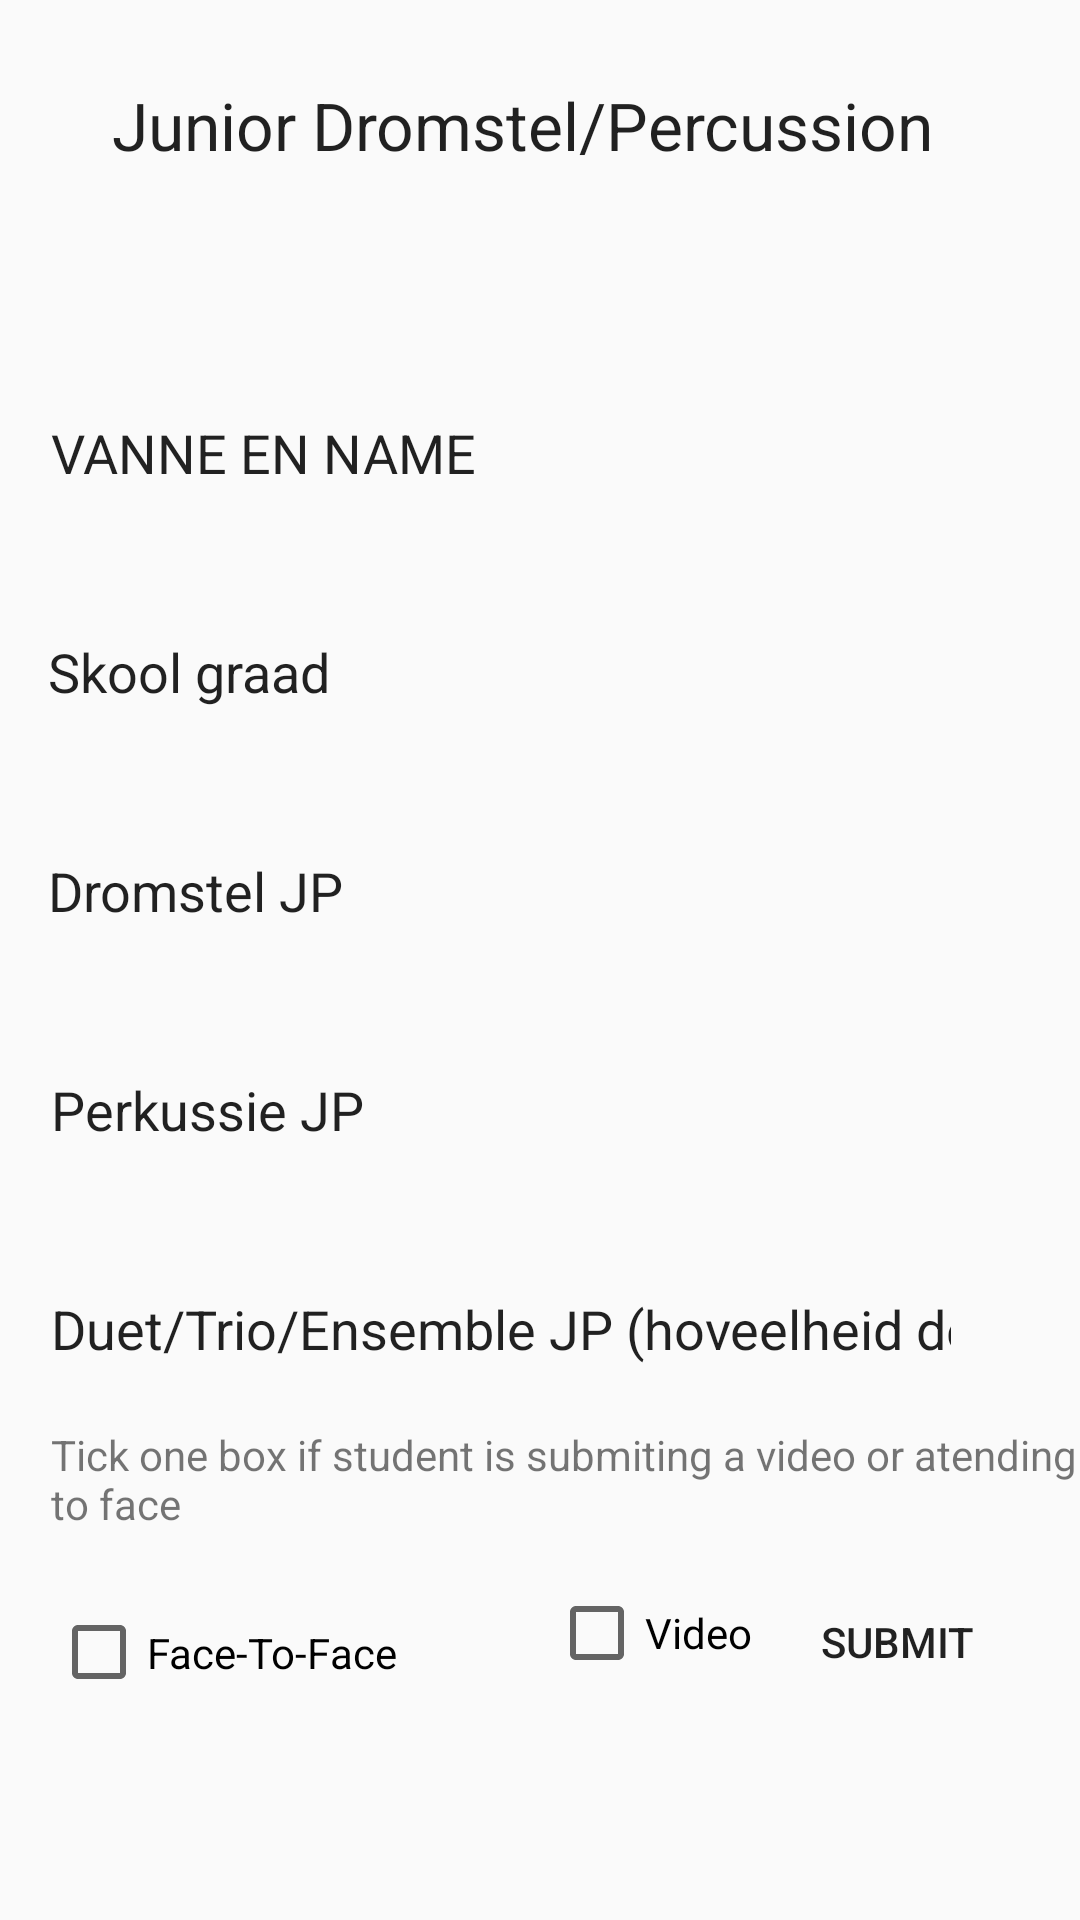

Reconstruct the res/layout file that produces this screen, plus the resources it refers to.
<!-- AndroidManifest.xml: application theme Theme.KAE -->
<!-- res/layout/page37.xml -->
<?xml version="1.0" encoding="utf-8"?>
<androidx.constraintlayout.widget.ConstraintLayout xmlns:android="http://schemas.android.com/apk/res/android"
    xmlns:app="http://schemas.android.com/apk/res-auto"
    xmlns:tools="http://schemas.android.com/tools"
    android:layout_width="match_parent"
    android:layout_height="match_parent"
    android:background="@drawable/kae_background1">

    <Button
        android:id="@+id/button32"
        android:layout_width="94dp"
        android:layout_height="60dp"
        android:layout_marginTop="7dp"
        android:layout_marginEnd="14dp"
        android:background="@drawable/rounded_input_background"
        android:backgroundTint="@color/redd"
        android:text="Submit"
        app:layout_constraintEnd_toEndOf="parent"
        app:layout_constraintTop_toBottomOf="@+id/textView70" />

    <EditText
        android:id="@+id/editTextText181"
        android:layout_width="300dp"
        android:layout_height="65dp"
        android:layout_marginStart="17dp"
        android:layout_marginTop="8dp"
        android:background="@drawable/rounded_input_background"
        android:ems="10"
        android:inputType="text"
        android:text="Duet/Trio/Ensemble JP (hoveelheid deelnemers) "
        app:layout_constraintStart_toStartOf="parent"
        app:layout_constraintTop_toBottomOf="@+id/editTextText187" />

    <CheckBox
        android:id="@+id/checkBox63"
        android:layout_width="94dp"
        android:layout_height="54dp"
        android:layout_marginStart="33dp"
        android:layout_marginTop="7dp"
        android:text="Video"
        app:layout_constraintStart_toEndOf="@+id/checkBox64"
        app:layout_constraintTop_toBottomOf="@+id/textView70" />

    <EditText
        android:id="@+id/editTextText182"
        android:layout_width="300dp"
        android:layout_height="65dp"
        android:layout_marginStart="16dp"
        android:layout_marginTop="8dp"
        android:background="@drawable/rounded_input_background"
        android:ems="10"
        android:inputType="text"
        android:text="Skool graad "
        app:layout_constraintStart_toStartOf="parent"
        app:layout_constraintTop_toBottomOf="@+id/editTextText186" />

    <EditText
        android:id="@+id/editTextText185"
        android:layout_width="300dp"
        android:layout_height="65dp"
        android:layout_marginStart="16dp"
        android:layout_marginTop="8dp"
        android:background="@drawable/rounded_input_background"
        android:ems="10"
        android:inputType="text"
        android:text="Dromstel JP "
        app:layout_constraintStart_toStartOf="parent"
        app:layout_constraintTop_toBottomOf="@+id/editTextText182" />

    <EditText
        android:id="@+id/editTextText186"
        android:layout_width="300dp"
        android:layout_height="65dp"
        android:layout_marginStart="17dp"
        android:layout_marginTop="62dp"
        android:background="@drawable/rounded_input_background"
        android:ems="10"
        android:inputType="text"
        android:text="VANNE EN NAME"
        app:layout_constraintStart_toStartOf="parent"
        app:layout_constraintTop_toBottomOf="@+id/textView69" />

    <CheckBox
        android:id="@+id/checkBox64"
        android:layout_width="133dp"
        android:layout_height="51dp"
        android:layout_marginStart="17dp"
        android:layout_marginTop="15dp"
        android:text="Face-To-Face"
        app:layout_constraintStart_toStartOf="parent"
        app:layout_constraintTop_toBottomOf="@+id/textView70" />

    <TextView
        android:id="@+id/textView70"
        android:layout_width="377dp"
        android:layout_height="35dp"
        android:layout_marginStart="17dp"
        android:text="Tick one box if student is submiting a video or atending face to face"
        app:layout_constraintStart_toStartOf="parent"
        app:layout_constraintTop_toBottomOf="@+id/editTextText181" />

    <EditText
        android:id="@+id/editTextText187"
        android:layout_width="300dp"
        android:layout_height="65dp"
        android:layout_marginStart="17dp"
        android:layout_marginTop="8dp"
        android:background="@drawable/rounded_input_background"
        android:ems="10"
        android:inputType="text"
        android:text="Perkussie JP "
        app:layout_constraintStart_toStartOf="parent"
        app:layout_constraintTop_toBottomOf="@+id/editTextText185" />

    <TextView
        android:id="@+id/textView69"
        android:layout_width="wrap_content"
        android:layout_height="wrap_content"
        android:layout_marginStart="32dp"
        android:layout_marginTop="27dp"
        android:layout_marginEnd="32dp"
        android:text="Junior Dromstel/Percussion	 "
        android:textAppearance="@style/TextAppearance.AppCompat.Large"
        app:layout_constraintEnd_toEndOf="parent"
        app:layout_constraintStart_toStartOf="parent"
        app:layout_constraintTop_toTopOf="parent" />
</androidx.constraintlayout.widget.ConstraintLayout>
<!-- resources referenced by this layout -->
<resources>
  <color name="redd">#F28F1818</color>
  <style name="Theme.KAE" parent="Theme.AppCompat.Light.DarkActionBar">
          
      </style>
</resources>
